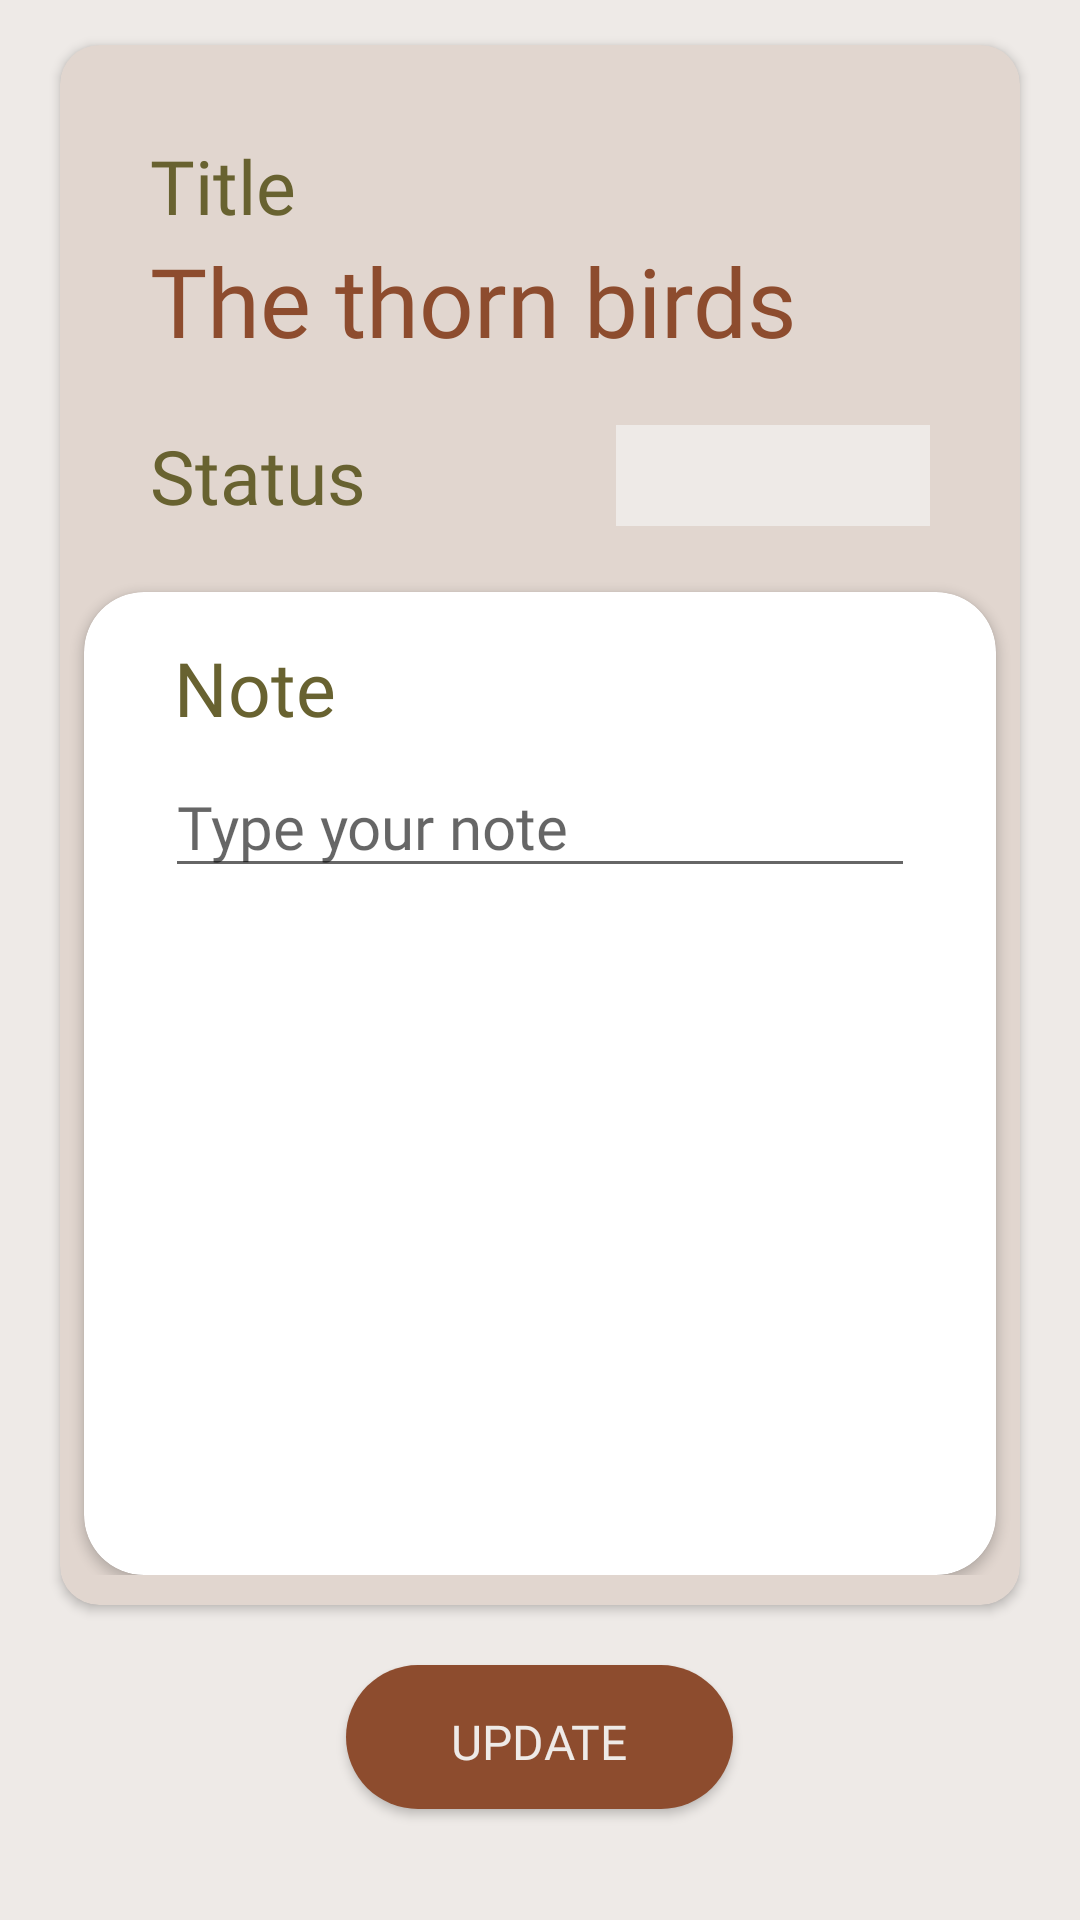

Android layout source for this screen:
<!-- AndroidManifest.xml: application theme Theme.BookTrackerApp -->
<!-- res/layout/fragment_update.xml -->
<?xml version="1.0" encoding="utf-8"?>
<FrameLayout xmlns:android="http://schemas.android.com/apk/res/android"
    xmlns:tools="http://schemas.android.com/tools"
    android:layout_width="match_parent"
    android:layout_height="match_parent"
    xmlns:app="http://schemas.android.com/apk/res-auto"
    tools:context=".Fragments.Home.UpdateFragment">

    <ScrollView
        android:layout_width="match_parent"
        android:layout_height="match_parent">

        <RelativeLayout
            android:layout_width="match_parent"
            android:layout_height="match_parent">

            <androidx.cardview.widget.CardView
                android:id="@+id/cardView_update"
                android:layout_width="match_parent"
                android:layout_height="520dp"
                android:layout_marginStart="20dp"
                android:layout_marginTop="15dp"
                android:layout_marginEnd="20dp"
                app:cardBackgroundColor="@color/add_bgr_color"
                app:cardCornerRadius="13dp">

                <RelativeLayout
                    android:id="@+id/RLayout_update"
                    android:layout_width="match_parent"
                    android:layout_height="match_parent"
                    android:orientation="vertical"
                    android:paddingTop="30dp"
                    android:paddingBottom="10dp">

                    <LinearLayout
                        android:id="@+id/Llayout_update_status_curr_page"
                        android:layout_width="match_parent"
                        android:layout_height="wrap_content"
                        android:layout_marginLeft="30dp"
                        android:layout_marginRight="30dp"
                        android:orientation="vertical">

                        <RelativeLayout
                            android:id="@+id/Rlayout_title_update"
                            android:layout_width="match_parent"
                            android:layout_height="wrap_content">

                            <TextView
                                android:id="@+id/tv_title_update"
                                android:layout_width="wrap_content"
                                android:layout_height="wrap_content"
                                android:fontFamily="@font/poppins_semibold"
                                android:text="@string/tv_title"
                                android:textColor="@color/fragment_text_color"
                                android:textSize="25sp" />

                            <TextView
                                android:id="@+id/tv_title_content_update"
                                android:layout_width="wrap_content"
                                android:layout_height="wrap_content"
                                android:layout_below="@+id/tv_title_update"
                                android:fontFamily="@font/poppins_semibold"
                                android:text="@string/book_title"
                                android:textColor="@color/color_primary"
                                android:textSize="32sp" />

                        </RelativeLayout>

                        <LinearLayout
                            android:id="@+id/Llayout_status_update"
                            android:layout_width="match_parent"
                            android:layout_height="wrap_content"
                            android:layout_below="@+id/Rlayout_title_update"
                            android:layout_marginTop="20dp"
                            android:weightSum="3">

                            <TextView
                                android:id="@+id/tv_status_update"
                                android:layout_width="103dp"
                                android:layout_height="wrap_content"
                                android:layout_gravity="center"
                                android:layout_weight="1"
                                android:fontFamily="@font/poppins_semibold"
                                android:text="@string/tv_status"
                                android:textColor="@color/fragment_text_color"
                                android:textSize="25sp" />

                            <Spinner
                                android:id="@+id/spinner_update"
                                android:layout_width="wrap_content"
                                android:layout_height="match_parent"
                                android:layout_weight="2"
                                android:background="@color/bgr_color"
                                android:spinnerMode="dropdown"
                                android:theme="@style/SpinnerTheme" />
                        </LinearLayout>

                        <LinearLayout
                            android:id="@+id/Llayout_curr_page_update"
                            android:layout_width="match_parent"
                            android:layout_height="wrap_content"
                            android:layout_below="@+id/Llayout_status_update"
                            android:layout_marginTop="25dp"
                            android:visibility="gone"
                            android:weightSum="2">

                            <TextView
                                android:id="@+id/editText_curr_page_update"
                                android:layout_width="184dp"
                                android:layout_height="wrap_content"
                                android:layout_gravity="center"
                                android:layout_weight="1"
                                android:fontFamily="@font/poppins_semibold"
                                android:text="@string/tv_curr_page"
                                android:textColor="@color/fragment_text_color"
                                android:textSize="25sp" />

                            <RelativeLayout
                                android:id="@+id/Rlayout_note_update"
                                android:layout_width="wrap_content"
                                android:layout_height="wrap_content"
                                android:layout_weight="1"
                                android:paddingTop="5dp">

                                <androidx.cardview.widget.CardView
                                    android:id="@+id/cardView_curr_page_update"
                                    android:layout_width="wrap_content"
                                    android:layout_height="wrap_content"
                                    android:backgroundTint="@color/bgr_color">

                                    <EditText
                                        android:id="@+id/tv_num_curr_page_update"
                                        android:layout_width="wrap_content"
                                        android:layout_height="wrap_content"
                                        android:fontFamily="@font/poppins_medium"
                                        android:gravity="center"
                                        android:inputType="number"
                                        android:paddingLeft="30dp"
                                        android:paddingTop="7dp"
                                        android:paddingRight="30dp"
                                        android:paddingBottom="5dp"
                                        android:textColor="@color/color_primary"
                                        android:textSize="22sp" />
                                </androidx.cardview.widget.CardView>
                            </RelativeLayout>
                        </LinearLayout>
                    </LinearLayout>


                    <androidx.cardview.widget.CardView
                        android:layout_width="match_parent"
                        android:layout_height="match_parent"
                        android:layout_below="@+id/Llayout_update_status_curr_page"
                        android:layout_marginLeft="8dp"
                        android:layout_marginTop="22dp"
                        android:layout_marginRight="8dp"
                        app:cardCornerRadius="20dp">

                        <RelativeLayout
                            android:layout_width="match_parent"
                            android:layout_height="206dp"
                            android:padding="15dp">

                            <TextView
                                android:id="@+id/tv_note"
                                android:layout_width="wrap_content"
                                android:layout_height="wrap_content"
                                android:layout_marginLeft="12dp"
                                android:fontFamily="@font/poppins_semibold"
                                android:paddingLeft="3dp"
                                android:paddingRight="3dp"
                                android:text="@string/tv_note"
                                android:textColor="@color/fragment_text_color"
                                android:textSize="25sp" />

                            <ScrollView
                                android:id="@+id/scroll_view_note"
                                android:layout_width="match_parent"
                                android:layout_height="match_parent"
                                android:layout_below="@id/tv_note"
                                android:layout_marginTop="1dp">

                                <EditText
                                    android:id="@+id/editText_note_content"
                                    android:layout_width="match_parent"
                                    android:layout_height="wrap_content"
                                    android:layout_below="@+id/tv_note"
                                    android:layout_marginLeft="12dp"
                                    android:layout_marginTop="5dp"
                                    android:layout_marginRight="12dp"
                                    android:layout_marginBottom="5dp"
                                    android:fontFamily="@font/poppins_regular"
                                    android:hint="Type your note"
                                    android:textColor="@color/color_primary"
                                    android:textSize="20sp" />
                            </ScrollView>
                        </RelativeLayout>
                    </androidx.cardview.widget.CardView>
                </RelativeLayout>

            </androidx.cardview.widget.CardView>

            <Button
                android:id="@+id/btn_update_book"
                android:layout_width="wrap_content"
                android:layout_height="wrap_content"
                android:layout_below="@+id/cardView_update"
                android:layout_centerHorizontal="true"
                android:layout_marginTop="20dp"
                android:layout_marginBottom="20dp"
                app:backgroundTint="@null"
                android:background="@drawable/custom_button"
                android:fontFamily="@font/poppins_semibold"
                android:paddingLeft="35dp"
                android:paddingTop="8dp"
                android:paddingRight="35dp"
                android:paddingBottom="5dp"
                android:text="@string/btn_update"
                android:textColor="@color/bgr_color"
                android:textSize="16sp" />
        </RelativeLayout>
    </ScrollView>
</FrameLayout>
<!-- resources referenced by this layout -->
<resources>
  <color name="add_bgr_color">#e1d6cf</color>
  <color name="bgr_color">#EEEAE7</color>
  <color name="color_primary">#8D4C2E</color>
  <color name="fragment_text_color">#686230</color>
  <!-- drawable custom_button (drawable) -->
  <?xml version="1.0" encoding="utf-8"?>
  <shape xmlns:android="http://schemas.android.com/apk/res/android">
      <corners
          android:radius="50dp"/>
      <solid
          android:color="@color/color_primary"/>
  </shape>
  <string name="book_title">The thorn birds</string>
  <string name="btn_update">UPDATE</string>
  <string name="tv_curr_page">Current Page</string>
  <string name="tv_note">Note</string>
  <string name="tv_status">Status</string>
  <string name="tv_title">Title</string>
  <style name="SpinnerTheme">
          <item name="android:textColor">@color/color_primary</item>
          <item name="android:font">@font/poppins_medium</item>
          <item name="android:textSize">22sp</item>
          <item name="android:paddingLeft">7dp</item>
      </style>
  <style name="Theme.BookTrackerApp" parent="Theme.MaterialComponents.DayNight.DarkActionBar">
          
          <item name="android:windowBackground">@color/bgr_color</item>
          <item name="colorPrimary">@color/purple_500</item>
          <item name="colorPrimaryVariant">@color/purple_700</item>
          <item name="colorOnPrimary">@color/white</item>
          
          <item name="colorSecondary">@color/teal_200</item>
          <item name="colorSecondaryVariant">@color/teal_700</item>
          <item name="colorOnSecondary">@color/black</item>
          
          <item name="android:statusBarColor" tools:targetApi="l">?attr/colorPrimaryVariant</item>
          
      </style>
  <color name="purple_500">#FF6200EE</color>
  <color name="purple_700">#FF3700B3</color>
  <color name="white">#FFFFFFFF</color>
  <color name="teal_200">#FF03DAC5</color>
  <color name="teal_700">#FF018786</color>
  <color name="black">#FF000000</color>
</resources>
